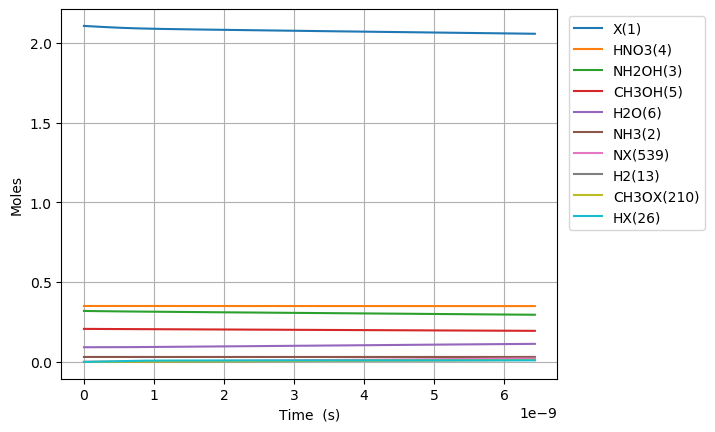

The data file committed next to this chart (first rows):
Time (s), Volume (m^3), Ne, X(1), NH3(2), NH2OH(3), HNO3(4), CH3OH(5), H2O(6), N2(7), O2(8), NO2(9), NO(10), N2O(11), CO2(12), H2(13), CO(14), CH4(15), C2H6(16), CH2O(17), CH3(18), C3H8(19), H(20), C2H5(21)
0.0, 0.08478, 0.0, 2.105, 0.03108, 0.3194, 0.3505, 0.207, 0.09202, 0.0, 0.0, 0.0, 0.0, 0.0, 0.0, 0.0, 0.0, 0.0, 0.0, 0.0, 0.0, 0.0, 0.0, 0.0
1.461659850328776e-26, 0.08478, 0.0, 2.105, 0.03108, 0.3194, 0.3505, 0.207, 0.09202, 0.0, 7.238071234648452e-69, 8.758286256902539e-23, 2.188319294628532e-66, 0.0, 1.15057292599072e-113, 4.684959833789532e-47, 1.6832209101357075e-73, 9.349517899170583e-55, 3.877900387755791e-80, 6.757122903298774e-43, 1.5466335633107364e-31, -2.0580375810669028e-126, 1.3240968151405804e-27, 8.069018066506176e-83
4.0926475809205726e-26, 0.08478, 0.0, 2.105, 0.03108, 0.3194, 0.3505, 0.207, 0.09202, 0.0, 1.0938173248835246e-67, 2.452320151932711e-22, 3.306988117895725e-65, 0.0, 6.999496800260772e-112, 2.829715877235119e-46, 1.9983198645833652e-72, 5.647108811099033e-54, 5.860283065976437e-79, 4.0813022335924595e-42, 4.330573977270063e-31, -2.0539709550777583e-126, 3.707471082393625e-27, 1.2193900102094379e-81
9.354623042104166e-26, 0.08478, 0.0, 2.105, 0.03108, 0.3194, 0.3505, 0.207, 0.09202, 0.0, 1.1766787643637903e-66, 5.605303204417625e-22, 3.557506910723513e-64, 0.0, 3.159907482614858e-110, 1.3623865221731835e-45, 1.9619622930641497e-71, 2.718839805078806e-53, 6.304225102365452e-78, 1.9649713402792835e-41, 9.898454805188713e-31, -1.853985095952624e-126, 8.474219616899716e-27, 1.3117641290343986e-80
1.9878573964471353e-25, 0.08478, 0.0, 2.105, 0.03108, 0.3194, 0.3505, 0.207, 0.09202, 0.0, 1.081570508348884e-65, 1.1911269309387454e-21, 3.269961755422067e-63, 0.0, 1.1931209731826513e-108, 5.949901063136825e-45, 1.7353334299481166e-70, 1.187388773194664e-52, 5.794668991413648e-77, 8.581546087189442e-41, 2.1034216461026014e-30, 5.958426914327492e-126, 1.80077166859119e-26, 1.2057372316404458e-79
4.092647580920573e-25, 0.08478, 0.0, 2.105, 0.03108, 0.3194, 0.3505, 0.207, 0.09202, 0.0, 9.253063408645207e-65, 2.452320151932711e-21, 2.797521126288507e-62, 0.0, 4.1394911399133093e-107, 2.4839675628125644e-44, 1.4586523099725353e-69, 4.9571143901402445e-52, 4.957461320900501e-76, 3.5826265633290096e-40, 4.330573977270062e-30, 2.811689015044301e-124, 3.707471082393629e-26, 1.0315335867992227e-78
8.302227949867448e-25, 0.08478, 0.0, 2.105, 0.03108, 0.3194, 0.3505, 0.207, 0.09202, 0.0, 7.650611762969624e-64, 4.9747065939206425e-21, 2.3130445659696032e-61, 0.0, 1.378623529119154e-105, 1.0147826104878421e-43, 1.1958912924616944e-68, 2.0251429750319456e-51, 4.098924888022753e-75, 1.4636198493461277e-39, 8.784878639604983e-30, 9.513170794778556e-123, 7.520869909998512e-26, 8.528919174692991e-78
1.6721388687761196e-24, 0.08478, 0.0, 2.105, 0.03108, 0.3194, 0.3505, 0.207, 0.09202, 0.0, 6.221350427502171e-63, 1.0019479477896506e-20, 1.8809294269744706e-60, 0.0, 4.50005778468719e-104, 4.101920119203033e-43, 9.684637753214631e-68, 8.185951697583007e-51, 3.3331776457182787e-74, 5.916185443737436e-39, 1.7693487964274826e-29, 3.119203309163701e-121, 1.5147667565208303e-25, 6.935575428155262e-77
3.3559710163548696e-24, 0.08478, 0.0, 2.105, 0.03108, 0.3194, 0.3505, 0.207, 0.09202, 0.0, 5.017744503677615e-62, 2.0109025245848232e-20, 1.5170377242029068e-59, 0.0, 1.454341544014115e-102, 1.649369312723975e-42, 7.79503902610498e-67, 3.291535174474601e-50, 2.6883285239245038e-73, 2.3788721465979467e-38, 3.5510706613614513e-29, 1.0102125748506428e-119, 3.0401262875627976e-25, 5.593792841281878e-76
6.72363531151237e-24, 0.08478, 0.0, 2.105, 0.03108, 0.3194, 0.3505, 0.207, 0.09202, 0.0, 4.030525262005928e-61, 4.028811678175168e-20, 1.2185672001303418e-58, 0.0, 4.6769484903883406e-101, 6.614750942092458e-42, 6.255027932726264e-66, 1.3200528224731546e-49, 2.1594116679929265e-72, 9.54034128443012e-38, 7.114514391229388e-29, 3.252111576809603e-118, 6.09084534964677e-25, 4.493238613622141e-75
1.3458963901827368e-23, 0.08478, 0.0, 2.105, 0.03108, 0.3194, 0.3505, 0.207, 0.09202, 0.0, 3.2309648764518177e-60, 8.064629985355859e-20, 9.768324392682192e-58, 0.0, 1.5003252328328912e-99, 2.6493844964022845e-41, 5.0116340968093146e-65, 5.287096648854281e-49, 1.7310357334450811e-71, 3.821112729362952e-37, 1.4241401850965258e-28, 1.0437952876818871e-116, 1.219228347381487e-24, 3.601886900196485e-74
2.692962108245737e-23, 0.08478, 0.0, 2.105, 0.03108, 0.3194, 0.3505, 0.207, 0.09202, 0.0, 2.587392328978875e-59, 1.6136266599717237e-19, 7.822581973828156e-57, 0.0, 4.806984673555042e-98, 1.0604713727784807e-40, 4.012354639137923e-64, 2.1162165166935448e-48, 1.3862325185109186e-70, 1.5294409024616854e-36, 2.8495176770436988e-28, 3.345144789567591e-115, 2.439515972215167e-24, 2.8844307789728644e-73
5.387093544371737e-23, 0.08478, 0.0, 2.105, 0.03108, 0.3194, 0.3505, 0.207, 0.09202, 0.0, 2.0709625465692154e-58, 3.227953982843999e-19, 6.261236111672364e-56, 0.0, 1.5391948006747349e-96, 4.243483887228831e-40, 3.211103265612942e-63, 8.467622566437329e-48, 1.1095478619608553e-69, 6.119755798878069e-36, 5.700272660938043e-28, 1.0712469957998874e-113, 4.88009122188277e-24, 2.3087136977722095e-72
1.0775356416623737e-22, 0.08478, 0.0, 2.105, 0.03108, 0.3194, 0.3505, 0.207, 0.09202, 0.0, 1.657189613065989e-57, 6.456608628588547e-19, 5.010257412142736e-55, 0.0, 4.9270105131190204e-95, 1.6978435567827044e-39, 2.5693706798905353e-62, 3.3876004050434964e-47, 8.878630833218932e-69, 2.448300814117322e-35, 1.140178262872672e-27, 3.42927199514791e-112, 9.76124172121895e-24, 1.8474387022737017e-71
2.1551882161127735e-22, 0.08478, 0.0, 2.105, 0.03108, 0.3194, 0.3505, 0.207, 0.09202, 0.0, 1.325919541268704e-56, 1.291391792007763e-18, 4.0087134007902655e-54, 0.0, 1.5769300342000027e-93, 6.793316536783058e-39, 2.055692018015712e-61, 1.3551504455646943e-46, 7.103803951375012e-68, 9.794000302361276e-35, 2.2804802564304043e-27, 1.0975721396362713e-110, 1.9523542719895193e-23, 1.4781380822854896e-70
4.310493365013573e-22, 0.08478, 0.0, 2.105, 0.03108, 0.3194, 0.3505, 0.207, 0.09202, 0.0, 1.0608027774397028e-55, 2.5828536503055763e-18, 3.207173721454635e-53, 0.0, 5.04684397666138e-92, 2.718548893792034e-38, 1.6446321702944586e-60, 5.420822357206863e-46, 5.683402896977564e-67, 3.9177595357988654e-34, 4.561084243545854e-27, 3.5125590437937787e-109, 3.904814471726323e-23, 1.1825853185838756e-69
8.621103662815173e-22, 0.08478, 0.0, 2.105, 0.03108, 0.3194, 0.3505, 0.207, 0.09202, 0.0, 8.486690805413314e-55, 5.165777366901186e-18, 2.565820179972738e-52, 0.0, 1.6152307962080293e-90, 1.0883310642965196e-37, 1.315737738735543e-59, 2.1683730586576426e-45, 4.546866216324571e-66, 1.5671356978579944e-33, 9.122292217776693e-27, 1.1240714083318002e-107, 7.80973487120615e-23, 9.460981968830634e-69
1.7242324258418373e-21, 0.08478, 0.0, 2.105, 0.03108, 0.3194, 0.3505, 0.207, 0.09202, 0.0, 6.789460080328204e-54, 1.0331624800092339e-17, 2.0526886256004586e-51, 0.0, 5.169980425226369e-89, 4.360483675702453e-37, 1.0526039190564396e-58, 8.673580466965089e-45, 3.6375505334348886e-65, 6.26860655907631e-33, 1.8244708166238137e-26, 3.597112531813825e-106, 1.5619575670190682e-22, 7.568905344955743e-68
3.448476544962477e-21, 0.08478, 0.0, 2.105, 0.03108, 0.3194, 0.3505, 0.207, 0.09202, 0.0, 5.431611038989319e-53, 2.0663319666474385e-17, 1.6421638932332317e-50, 0.0, 1.6551407356350686e-87, 1.7498944776746183e-36, 8.420901095476698e-58, 3.4694498333309656e-44, 2.910063451073524e-64, 2.507455377216018e-32, 3.648954006316006e-26, 1.1510894543841753e-104, 3.123925726825925e-22, 6.055172184286305e-67
6.896964783203756e-21, 0.08478, 0.0, 2.105, 0.03108, 0.3194, 0.3505, 0.207, 0.09202, 0.0, 4.345306021147505e-52, 4.1326709399237436e-17, 1.3137363117152852e-49, 0.0, 5.301154667090885e-86, 7.045132914737464e-36, 6.73677250232947e-57, 1.387783462648818e-43, 2.3280599706239693e-63, 1.0029847016090764e-31, 7.297920385700009e-26, 3.6835077648984677e-103, 6.247862046479441e-22, 4.844156910830357e-66
1.3793941259686316e-20, 0.08478, 0.0, 2.105, 0.03108, 0.3194, 0.3505, 0.207, 0.09202, 0.0, 3.476251692913176e-51, 8.265348886475935e-17, 1.050991128240039e-48, 0.0, 1.6993680162818714e-84, 2.8544865580834756e-35, 5.38947661813028e-56, 5.551140909232729e-43, 1.8624516604118975e-62, 4.011943907886477e-31, 1.4595853144466486e-25, 1.1787259265177355e-101, 1.2495734685945685e-21, 3.8753331940386725e-65
2.758789421265143e-20, 0.08478, 0.0, 2.105, 0.03108, 0.3194, 0.3505, 0.207, 0.09202, 0.0, 2.7810041047306503e-50, 1.6530704779578648e-16, 8.407937341597335e-48, 0.0, 5.457148617966553e-83, 1.1709392147838753e-34, 4.3116654864121615e-55, 2.2204577754187582e-42, 1.4899628018954295e-61, 1.6047785834445176e-30, 2.9191718661993323e-25, 3.771928471664266e-100, 2.4991479965515014e-21, 3.1002696213824025e-64
5.517580011858167e-20, 0.08478, 0.0, 2.105, 0.03108, 0.3194, 0.3505, 0.207, 0.09202, 0.0, 2.2248043839441605e-49, 3.3061416565777397e-16, 6.726353199866825e-47, 0.0, 1.7585538430749022e-81, 4.916909347311818e-34, 3.4494632585311734e-54, 8.881833925106278e-42, 1.1919708309420582e-60, 6.41911637435309e-30, 5.838344969702253e-25, 1.2070179920208766e-98, 4.998297052720106e-21, 2.480216923565154e-63
1.1035161193044216e-19, 0.08478, 0.0, 2.105, 0.03108, 0.3194, 0.3505, 0.207, 0.09202, 0.0, 1.7798439472178027e-48, 6.612284013814816e-16, 5.381083891035858e-46, 0.0, 5.7058715113956675e-80, 2.1532848809012762e-33, 2.759778462805998e-53, 3.5527341347121406e-41, 9.535769005224966e-60, 2.5676469578519753e-29, 1.1676691176698313e-24, 3.8624589841997896e-97, 9.996595166076268e-21, 1.984174029432824e-62
2.207032355541631e-19, 0.08478, 0.0, 2.105, 0.03108, 0.3194, 0.3505, 0.207, 0.09202, 0.0, 1.423875333796874e-47, 1.3224568728278279e-15, 4.304867646096105e-45, 0.0, 1.876117578315886e-78, 1.0105306966788788e-32, 2.208154725789835e-52, 1.421093766805431e-40, 7.62861614723163e-59, 1.0270588647594878e-28, 2.3353383590651303e-24, 1.2359871004954137e-95, 1.9993191396864402e-20, 1.5873394197735934e-61
4.41406482801605e-19, 0.08478, 0.0, 2.105, 0.03108, 0.3194, 0.3505, 0.207, 0.09202, 0.0, 1.1391003374427505e-46, 2.6449138157162442e-15, 3.4438943314804976e-44, 0.0, 6.3251026132632386e-77, 5.235856409937603e-32, 1.767054663894001e-51, 5.6843752929560085e-40, 6.1028932949678036e-58, 4.108235622247698e-28, 4.670676841840073e-24, 3.9551590824303027e-94, 3.9986383874743905e-20, 1.2698716143018586e-60
6.621097300490469e-19, 0.08478, 0.0, 2.105, 0.03108, 0.3194, 0.3505, 0.207, 0.09202, 0.0, 3.3817041861833456e-46, 3.967370758600385e-15, 1.0224061479113245e-43, 0.0, 3.0251502035844926e-76, 1.3140620249025138e-31, 5.053683829847919e-51, 1.2079297638468806e-39, 1.811796478764045e-57, 8.730000799251346e-28, 7.006015324599361e-24, 1.8922192096771837e-93, 5.997957636892665e-20, 3.7699314211697126e-60
8.828129772964888e-19, 0.08478, 0.0, 2.105, 0.03108, 0.3194, 0.3505, 0.207, 0.09202, 0.0, 7.36855550802411e-46, 5.289827701480249e-15, 2.227769207522852e-43, 0.0, 1.0011162637359734e-75, 2.5769339059139257e-31, 1.0662035569135697e-50, 2.0605860803223903e-39, 3.94780920741947e-57, 1.4892354395746235e-27, 9.341353807342993e-24, 6.26259291680268e-93, 7.997276887941265e-20, 8.214482228150935e-60
1.3242194717913726e-18, 0.08478, 0.0, 2.105, 0.03108, 0.3194, 0.3505, 0.207, 0.09202, 0.0, 2.138864373665076e-45, 7.934741587229944e-15, 6.466526836284317e-43, 0.0, 5.922709808273205e-75, 6.620641053787814e-31, 2.9135628201463914e-50, 4.266181762641595e-39, 1.145927238865047e-56, 3.0832728287466933e-27, 1.401203077279352e-23, 3.654022968801666e-92, 1.1995915393864734e-19, 2.3844108070673383e-59
1.7656259662862563e-18, 0.08478, 0.0, 2.105, 0.03108, 0.3194, 0.3505, 0.207, 0.09202, 0.0, 4.6774551753728065e-45, 1.0579655472963911e-14, 1.4141564937745389e-42, 0.0, 1.987425094349164e-74, 1.3439332267172008e-30, 6.098862928918169e-50, 7.255657800530355e-39, 2.506013639762722e-56, 5.243839525902052e-27, 1.8682707738186483e-23, 1.215737627531666e-91, 1.5994553905783486e-19, 5.214437533770895e-59
2.20703246078114e-18, 0.08478, 0.0, 2.105, 0.03108, 0.3194, 0.3505, 0.207, 0.09202, 0.0, 8.775542505318487e-45, 1.3224569358681034e-14, 2.653150048859782e-42, 0.0, 5.442185407421182e-74, 2.3947460848166475e-30, 1.1107829475058859e-49, 1.1085005647875939e-38, 4.701622653775067e-56, 8.011401910166189e-27, 2.335338470351776e-23, 3.2780726390660116e-91, 1.9993192424125758e-19, 9.782994492317825e-59
3.0898454497709078e-18, 0.08478, 0.0, 2.105, 0.03108, 0.3194, 0.3505, 0.207, 0.09202, 0.0, 2.401148311321139e-44, 1.8514397130063668e-14, 7.259501921918076e-42, 0.0, 3.5649783235433225e-73, 6.1007520071449405e-30, 2.936111503539687e-49, 2.1316072636460472e-38, 1.2864496170597367e-55, 1.5405641681356553e-26, 3.269473863399141e-23, 1.9325425552436262e-90, 2.799046948048434e-19, 2.6768055297322495e-58
3.9726584387606754e-18, 0.08478, 0.0, 2.105, 0.03108, 0.3194, 0.3505, 0.207, 0.09202, 0.0, 5.06191275630077e-44, 2.3804224901377875e-14, 1.530391323810046e-41, 0.0, 1.2926092421502383e-72, 1.2361110334045251e-29, 6.0934020591942464e-49, 3.495830419842885e-38, 2.7119922980879805e-55, 2.526521266295151e-26, 4.2036092564214554e-23, 6.51822597212585e-90, 3.5987746562932233e-19, 5.643031708233581e-58
5.738284416740211e-18, 0.08478, 0.0, 2.105, 0.03108, 0.3194, 0.3505, 0.207, 0.09202, 0.0, 1.5440404104132085e-43, 3.438388044380103e-14, 4.668168275625041e-41, 0.0, 1.0768784390173674e-71, 3.599355241485766e-29, 1.8349773574855732e-48, 7.247482299949202e-38, 8.27241776475452e-55, 5.237930895091408e-26, 6.071880042390941e-23, 4.459097952815883e-89, 5.198230080608496e-19, 1.7212997169340794e-57
9.269536372699281e-18, 0.08478, 0.0, 2.105, 0.03108, 0.3194, 0.3505, 0.207, 0.09202, 0.0, 6.699723212825614e-43, 5.5543191527826316e-14, 2.025558096163272e-40, 0.0, 1.885893395496184e-70, 1.498634199950524e-28, 7.925837729518394e-48, 1.884357637204473e-37, 3.5894727202997137e-54, 1.361870878639876e-25, 9.808421614029347e-23, 5.619268668507599e-88, 8.397140960541574e-19, 7.468866482684503e-57
1.6332040284617423e-17, 0.08478, 0.0, 2.105, 0.03108, 0.3194, 0.3505, 0.207, 0.09202, 0.0, 3.787729424000502e-42, 9.786181369259282e-14, 1.1451616504650918e-39, 0.0, 5.666112616972858e-69, 8.231463132146782e-28, 4.504765618526727e-47, 5.8406790816079955e-37, 2.0293303180116182e-53, 4.221200158462631e-25, 1.7281504756103902e-22, 1.0767377258060195e-86, 1.479496284561684e-18, 4.222569267283295e-56
3.0457048108453705e-17, 0.08478, 0.0, 2.105, 0.03108, 0.3194, 0.3505, 0.207, 0.09202, 0.0, 2.5185673515558637e-41, 1.8249905800898952e-13, 7.614500643438139e-39, 0.0, 2.3828774083549043e-67, 5.380456318892928e-27, 3.046458406551079e-46, 2.0301726634999788e-36, 1.3493585500435442e-52, 1.467254930109254e-24, 3.2227671035443976e-22, 2.629000647358728e-85, 2.7590607116603475e-18, 2.8077045384805693e-55
5.870706375612628e-17, 0.08478, 0.0, 2.105, 0.03108, 0.3194, 0.3505, 0.207, 0.09202, 0.0, 1.8316206343717084e-40, 3.5177354658923783e-13, 5.537623265094253e-38, 0.0, 1.2189095131880327e-65, 3.876730609382311e-26, 2.294656752109202e-45, 7.541742697783764e-36, 9.813170019024285e-52, 5.450600028603961e-24, 6.212000357488806e-22, 7.320293479861616e-84, 5.318189766192094e-18, 2.0418947950034256e-54
1.152070950514714e-16, 0.08478, 0.0, 2.105, 0.03108, 0.3194, 0.3505, 0.207, 0.09202, 0.0, 1.3960650928972784e-39, 6.90322523539554e-13, 4.220788478896461e-37, 0.0, 6.944716593480746e-64, 2.940603202105302e-25, 1.870658362544134e-44, 2.904232394142979e-35, 7.479618785180439e-51, 2.0989590695721017e-23, 1.2190466857683207e-21, 2.1828714627925538e-82, 1.0436448676593844e-17, 1.5563364984440254e-53
1.7170712634681654e-16, 0.08478, 0.0, 2.105, 0.03108, 0.3194, 0.3505, 0.207, 0.09202, 0.0, 4.374421966708316e-39, 1.02887150020963e-12, 1.3225394220673948e-36, 0.0, 4.8462875474034547e-63, 9.20080157677588e-25, 6.16062440683115e-44, 6.451282631945135e-35, 2.3436592508379346e-50, 4.6624981748563324e-23, 1.81689333476184e-21, 1.223621578758982e-81, 1.555470865544742e-17, 4.876615422189514e-53
2.2820715764216164e-16, 0.08478, 0.0, 2.105, 0.03108, 0.3194, 0.3505, 0.207, 0.09202, 0.0, 9.913944774111961e-39, 1.3674204765994653e-12, 2.997329444424222e-36, 0.0, 2.130042049173862e-62, 2.0836032320065114e-24, 1.4637795729778047e-43, 1.1395324945144845e-34, 5.31153796899654e-50, 8.235677301194926e-23, 2.4147399827294412e-21, 4.384178986636534e-81, 2.0672969702753982e-17, 1.1052087868944593e-52
2.8470718893750677e-16, 0.08478, 0.0, 2.105, 0.03108, 0.3194, 0.3505, 0.207, 0.09202, 0.0, 1.883727310179488e-38, 1.7059694527090605e-12, 5.695161596483209e-36, 0.0, 7.149512241704925e-62, 3.957050247571038e-24, 2.911055344351593e-43, 1.7736359307650616e-34, 1.0092338976381762e-49, 1.2818496440042378e-22, 3.0125866296711272e-21, 1.2231288960599439e-80, 2.5791231818514742e-17, 2.099983428925723e-52
3.9770725152819703e-16, 0.08478, 0.0, 2.105, 0.03108, 0.3194, 0.3505, 0.207, 0.09202, 0.0, 4.988568805119364e-38, 2.3830674040875307e-12, 1.5082177574153984e-35, 0.0, 4.93464202464936e-61, 1.0473053566108868e-23, 8.406115405254963e-43, 3.4609404103564646e-34, 2.672697213437175e-49, 2.5013054737835405e-22, 4.20827992047676e-21, 6.0558467144925505e-80, 3.6027759255403343e-17, 5.561267682225711e-52
5.107073141188873e-16, 0.08478, 0.0, 2.105, 0.03108, 0.3194, 0.3505, 0.207, 0.09202, 0.0, 1.0411780584437125e-37, 3.0601653543450416e-12, 3.1478436609994544e-35, 0.0, 1.9694533440442293e-60, 2.1851032083463353e-23, 1.8964442684823517e-42, 5.707041685251475e-34, 5.578260621326018e-49, 4.124617303011406e-22, 5.403973207178758e-21, 1.9752169281157344e-79, 4.626429096612297e-17, 1.160707631241623e-51
6.237073767095776e-16, 0.08478, 0.0, 2.105, 0.03108, 0.3194, 0.3505, 0.207, 0.09202, 0.0, 1.8848021322590292e-37, 3.7372633034815936e-12, 5.698413710463643e-35, 0.0, 6.054539671759059e-60, 3.9546968236346176e-23, 3.69003147352162e-42, 8.511939738361567e-34, 1.0098097453945134e-48, 6.151785128043526e-22, 6.59966648977714e-21, 5.140791384639458e-79, 5.650082695068386e-17, 2.1011816355408442e-51
7.367074393002678e-16, 0.08478, 0.0, 2.105, 0.03108, 0.3194, 0.3505, 0.207, 0.09202, 0.0, 3.0986100977167447e-37, 4.414361251497189e-12, 9.368179621649676e-35, 0.0, 1.5872971600564205e-59, 6.500459515036871e-23, 6.496313793477712e-42, 1.187563455322481e-33, 1.6601247508036934e-48, 8.582808945614412e-22, 7.795359768271929e-21, 1.1583301661439272e-78, 6.67373672090962e-17, 3.454337468019932e-51
9.627075644816484e-16, 0.08478, 0.0, 2.105, 0.03108, 0.3194, 0.3505, 0.207, 0.09202, 0.0, 6.901069549582856e-37, 5.768557144165511e-12, 2.0864348224830406e-34, 0.0, 8.616502606480369e-59, 1.4474449778299155e-22, 1.6528182928703772e-41, 2.0279414405372457e-33, 3.697346867045592e-48, 1.465642454607266e-21, 1.0186746312950799e-20, 4.553446584044766e-78, 8.721046054751414e-17, 7.693327750735568e-51
1.154217731264301e-15, 0.08478, 0.0, 2.105, 0.03108, 0.3194, 0.3505, 0.207, 0.09202, 0.0, 1.1886865777724101e-36, 6.916088723008574e-12, 3.593816463791943e-34, 0.0, 2.546088302315697e-58, 2.492892910713577e-22, 3.141392779342869e-41, 2.9150237011772825e-33, 6.368558602874716e-48, 2.1067583398712908e-21, 1.221318250515234e-20, 1.126737713021561e-77, 1.0455916130949745e-16, 1.3251504495881313e-50
1.3457278980469534e-15, 0.08478, 0.0, 2.105, 0.03108, 0.3194, 0.3505, 0.207, 0.09202, 0.0, 1.883556348513958e-36, 8.06362029863195e-12, 5.694653030261409e-34, 0.0, 6.3381495082450894e-58, 3.9498424005909543e-22, 5.440307617152485e-41, 3.962607841621104e-33, 1.0091422908622114e-47, 2.8638728434299048e-21, 1.423961868556748e-20, 2.4193034960120107e-77, 1.2190787434729812e-16, 2.0997928162670117e-50
1.537238064829606e-15, 0.08478, 0.0, 2.105, 0.03108, 0.3194, 0.3505, 0.207, 0.09202, 0.0, 2.8072537307007523e-36, 9.211151871035648e-12, 8.48731720249001e-34, 0.0, 1.3935381091761057e-57, 5.886493719898512e-22, 8.792511085761338e-41, 5.170693854040223e-33, 1.5040263898410187e-47, 3.73698596370093e-21, 1.6266054854196323e-20, 4.683614321548829e-77, 1.3925659966096429e-16, 3.1295327105491463e-50
1.9202583983949107e-15, 0.08478, 0.0, 2.105, 0.03108, 0.3194, 0.3505, 0.207, 0.09202, 0.0, 5.471320287724397e-36, 1.150621500618401e-11, 1.654173802036674e-33, 0.0, 5.383249822666126e-57, 1.1471789359461189e-21, 1.984415411622643e-40, 8.068371463495053e-33, 2.9313381883273103e-47, 5.831208048056281e-21, 2.031892715609548e-20, 1.43309035220977e-76, 1.7395408711608501e-16, 6.099440015110866e-50
2.6862990655255203e-15, 0.08478, 0.0, 2.105, 0.03108, 0.3194, 0.3505, 0.207, 0.09202, 0.0, 1.4977775568212225e-35, 1.609634123784477e-11, 4.528316775955463e-33, 0.0, 4.377952775833633e-56, 3.140126050435748e-21, 6.961562282901755e-40, 1.5789748801716418e-32, 8.024557658147251e-47, 1.1411635547767444e-20, 2.842467161846236e-20, 7.960399800429851e-76, 2.433492093388261e-16, 1.6697257340611056e-49
3.45233973265613e-15, 0.08478, 0.0, 2.105, 0.03108, 0.3194, 0.3505, 0.207, 0.09202, 0.0, 3.179174440005215e-35, 2.068646741799116e-11, 9.61179074023044e-33, 0.0, 1.9232719075643016e-55, 6.664906979814213e-21, 1.7926772204071434e-39, 2.6079155215002124e-32, 1.7032881996430228e-46, 1.8848040737858238e-20, 3.653041589225908e-20, 2.7699847921062994e-75, 3.127445279807965e-16, 3.5441506692067785e-49
4.21838039978674e-15, 0.08478, 0.0, 2.105, 0.03108, 0.3194, 0.3505, 0.207, 0.09202, 0.0, 5.799708260970539e-35, 2.5276593546623486e-11, 1.75346279549008e-32, 0.0, 6.183664718190083e-55, 1.2158348497097381e-20, 3.8337960330089474e-39, 3.893659020267953e-32, 3.107276667663439e-46, 2.814042351719741e-20, 4.4636159977491736e-20, 7.437074116339469e-75, 3.821400430450723e-16, 6.465527491616148e-49
4.98442106691735e-15, 0.08478, 0.0, 2.105, 0.03108, 0.3194, 0.3505, 0.207, 0.09202, 0.0, 9.567767734397022e-35, 2.9866719623742063e-11, 2.8926872863087787e-32, 0.0, 1.6404666421127185e-54, 2.005730105007787e-20, 7.247909767083609e-39, 5.436205326427063e-32, 5.126068391428608e-46, 3.9288783784664633e-20, 5.27419038741664e-20, 1.692835390394204e-74, 4.515357545347301e-16, 1.0666168369581411e-48
5.75046173404796e-15, 0.08478, 0.0, 2.105, 0.03108, 0.3194, 0.3505, 0.207, 0.09202, 0.0, 1.4691740855360853e-34, 3.44568456493472e-11, 4.441857045695497e-32, 0.0, 3.802148852981351e-54, 3.07986307580662e-20, 1.2546349397379936e-38, 7.235554389949787e-32, 7.871310203101607e-46, 5.2293121439149457e-20, 6.084764758228919e-20, 3.4308262489443018e-74, 5.209316624528466e-16, 1.63783846611498e-48
7.282543068309179e-15, 0.08478, 0.0, 2.105, 0.03108, 0.3194, 0.3505, 0.207, 0.09202, 0.0, 2.984097563196513e-34, 4.3637097546018376e-11, 9.022050317047526e-32, 0.0, 1.549181445592448e-53, 6.255595743184918e-20, 3.123014702863117e-38, 1.1604660589069226e-31, 1.59877290496175e-45, 8.38697285047772e-20, 7.705913443290345e-20, 1.107239595749693e-73, 6.597240675867624e-16, 3.3266783987442885e-48
8.814624402570399e-15, 0.08478, 0.0, 2.105, 0.03108, 0.3194, 0.3505, 0.207, 0.09202, 0.0, 5.2914504552657515e-34, 5.2817349236639474e-11, 1.59980803512704e-31, 0.0, 4.824215408502896e-53, 1.1092557133079894e-19, 6.561210421957116e-38, 1.7000977217799723e-31, 2.834970135955042e-45, 1.2287024390539676e-19, 9.327062052938328e-20, 2.862563845072582e-73, 7.985172584714358e-16, 5.898920279924344e-48
1.0346705736831619e-14, 0.08478, 0.0, 2.105, 0.03108, 0.3194, 0.3505, 0.207, 0.09202, 0.0, 8.557941699119947e-34, 6.199760072121299e-11, 2.5873988408431756e-31, 0.0, 1.2523152992569353e-52, 1.79402981116696e-19, 1.227282686972435e-37, 2.342450387663013e-31, 4.58503938369993e-45, 1.6929466683248738e-19, 1.0948210587177736e-19, 6.360678883291155e-73, 9.373112351314854e-16, 9.540411541160916e-48
1.1878787071092839e-14, 0.08478, 0.0, 2.105, 0.03108, 0.3194, 0.3505, 0.207, 0.09202, 0.0, 1.2950280279621536e-33, 7.117785199974133e-11, 3.9153820144766644e-31, 0.0, 2.851948054829291e-52, 2.7148396473113843e-19, 2.109091719536548e-37, 3.0875240166360504e-31, 6.938297337904666e-45, 2.231429964776904e-19, 1.2569359046013444e-19, 1.266394877695433e-72, 1.0761059975915327e-15, 1.4436999654091921e-47
... 1,741 more rows
